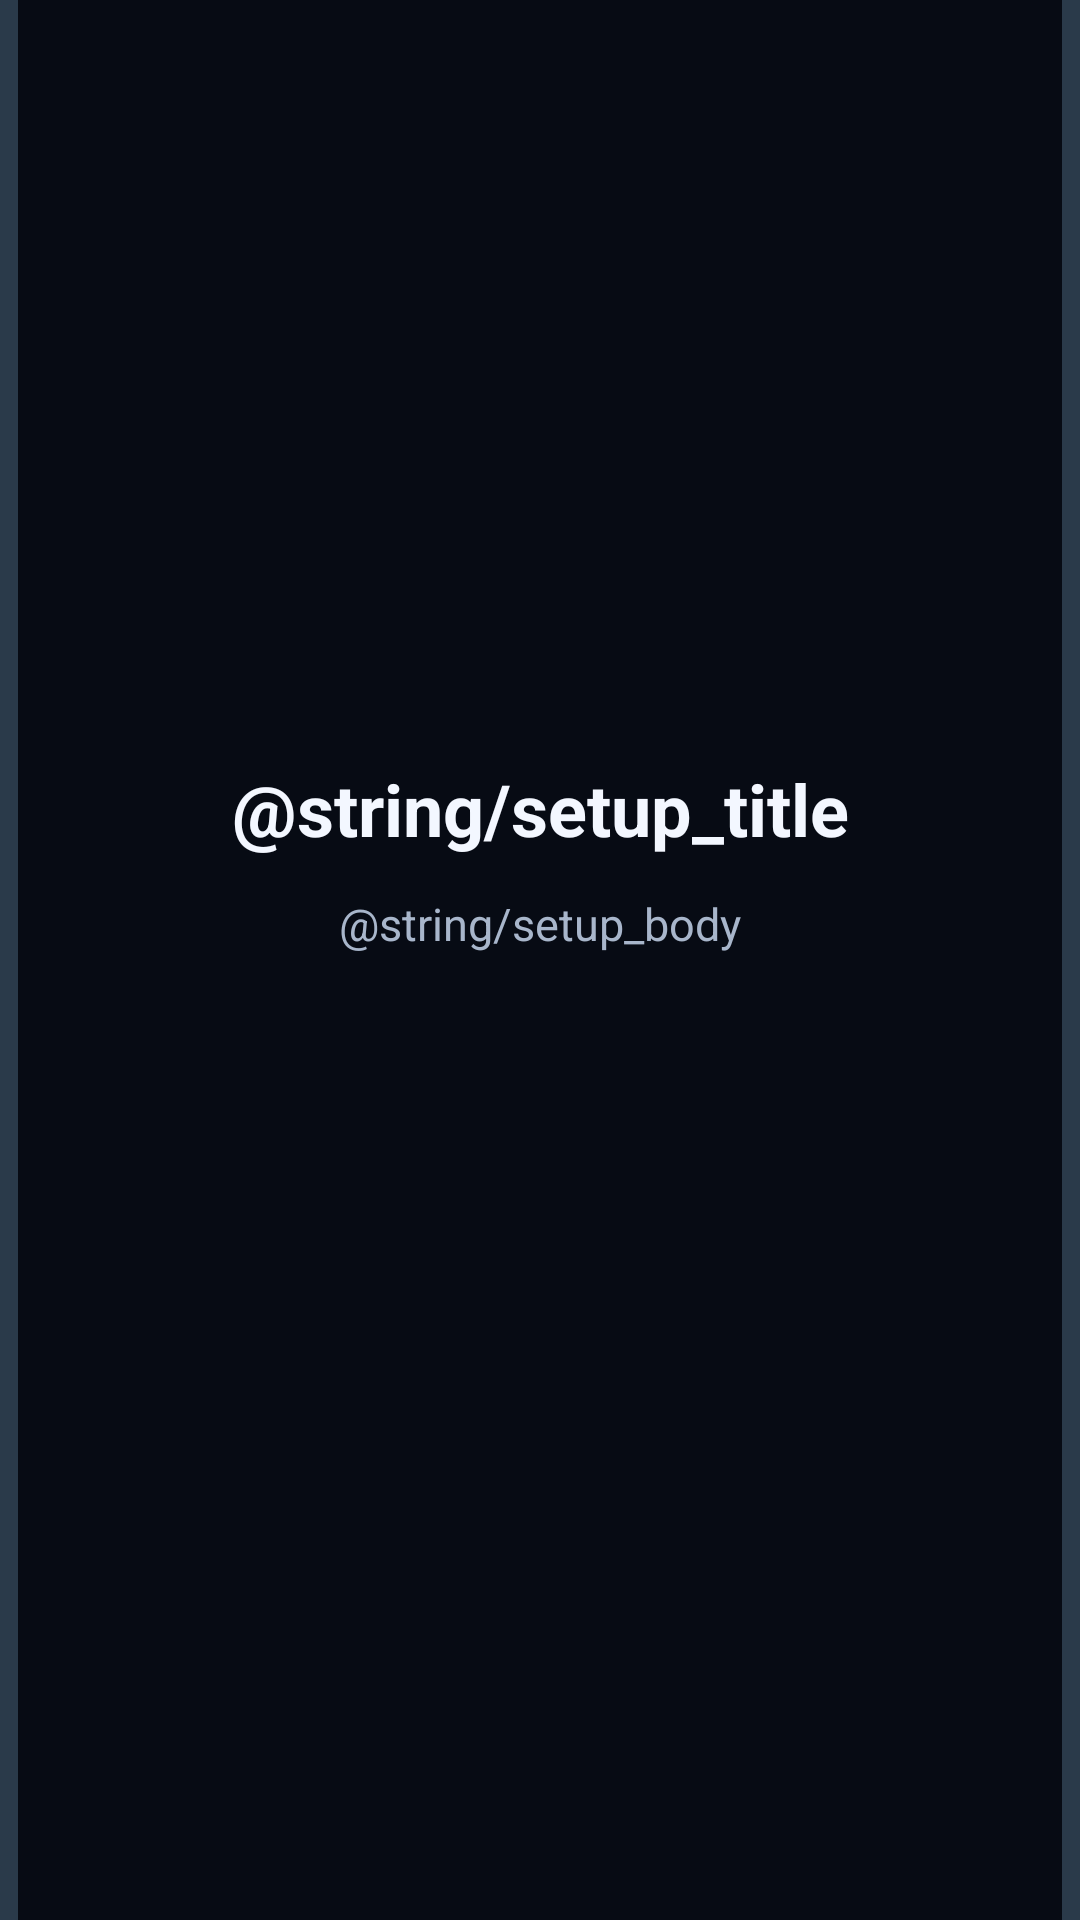

Layout XML and referenced resources for this Android screen:
<!-- AndroidManifest.xml: application theme Theme.DhwaniControl -->
<!-- res/layout/activity_setup.xml -->
<?xml version="1.0" encoding="utf-8"?>

<FrameLayout xmlns:android="http://schemas.android.com/apk/res/android"
    android:id="@+id/setupRoot"
    android:layout_width="match_parent"
    android:layout_height="match_parent"
    android:background="@color/colorBackground">

    <View
        android:id="@+id/leftEdgeStrip"
        android:layout_width="6dp"
        android:layout_height="match_parent"
        android:layout_gravity="start"
        android:background="@color/edgeInactive" />

    <View
        android:id="@+id/rightEdgeStrip"
        android:layout_width="6dp"
        android:layout_height="match_parent"
        android:layout_gravity="end"
        android:background="@color/edgeInactive" />

    <LinearLayout
        android:id="@+id/setupInfoContainer"
        android:layout_width="match_parent"
        android:layout_height="wrap_content"
        android:layout_gravity="center"
        android:gravity="center"
        android:orientation="vertical"
        android:paddingStart="24dp"
        android:paddingEnd="24dp">

        <TextView
            android:id="@+id/setupTitleText"
            android:layout_width="match_parent"
            android:layout_height="wrap_content"
            android:gravity="center"
            android:text="@string/setup_title"
            android:textColor="@color/colorTextPrimary"
            android:textSize="24sp"
            android:textStyle="bold" />

        <TextView
            android:id="@+id/setupBodyText"
            android:layout_width="match_parent"
            android:layout_height="wrap_content"
            android:layout_marginTop="12dp"
            android:gravity="center"
            android:text="@string/setup_body"
            android:textColor="@color/colorTextSecondary"
            android:textSize="15sp" />

        <TextView
            android:id="@+id/swipeCounterText"
            android:layout_width="wrap_content"
            android:layout_height="wrap_content"
            android:layout_marginTop="24dp"
            android:paddingStart="16dp"
            android:paddingTop="10dp"
            android:paddingEnd="16dp"
            android:paddingBottom="10dp"
            android:textColor="@color/colorAccent"
            android:textSize="18sp"
            android:textStyle="bold" />
    </LinearLayout>

    <View
        android:id="@+id/gestureSurface"
        android:layout_width="match_parent"
        android:layout_height="match_parent"
        android:background="@android:color/transparent" />

</FrameLayout>
<!-- resources referenced by this layout -->
<resources>
  <color name="colorAccent">#22D3EE</color>
  <color name="colorBackground">#070B14</color>
  <color name="colorTextPrimary">#F3F7FF</color>
  <color name="colorTextSecondary">#A8B6CB</color>
  <color name="edgeInactive">#2A3A4A</color>
  <style name="Theme.DhwaniControl" parent="Theme.Material3.Dark.NoActionBar">
          
          <item name="colorPrimary">@color/colorPrimary</item>
          <item name="colorOnPrimary">@color/colorTextPrimary</item>
          <item name="colorSecondary">@color/colorAccent</item>
          <item name="colorOnSecondary">@color/colorBackground</item>
          <item name="colorSurface">@color/colorSurface</item>
          <item name="colorOnSurface">@color/colorTextPrimary</item>
          <item name="colorSurfaceVariant">@color/colorSurfaceVariant</item>
          <item name="colorOnSurfaceVariant">@color/colorTextSecondary</item>
          <item name="colorError">@color/colorWarning</item>
          <item name="colorOnError">@color/colorBackground</item>
          
          <item name="colorOutline">@color/colorTextMuted</item>
  
          
          <item name="android:statusBarColor">@color/colorBackground</item>
          <item name="android:navigationBarColor">@color/colorBackground</item>
          <item name="android:windowBackground">@color/colorBackground</item>
          <item name="android:windowLightStatusBar">false</item>
          <item name="android:windowLightNavigationBar">false</item>
  
          
          <item name="colorSurfaceContainer">@color/colorSurface</item>
          <item name="colorSurfaceContainerHigh">@color/colorSurface</item>
          <item name="colorSurfaceContainerHighest">@color/colorSurfaceVariant</item>
          <item name="colorSurfaceContainerLow">@color/colorBackground</item>
          <item name="colorSurfaceContainerLowest">@color/colorBackground</item>
      </style>
  <color name="colorPrimary">#14B8A6</color>
  <color name="colorSurface">#111A2A</color>
  <color name="colorSurfaceVariant">#233247</color>
  <color name="colorWarning">#F59E0B</color>
  <color name="colorTextMuted">#6B7A93</color>
</resources>
